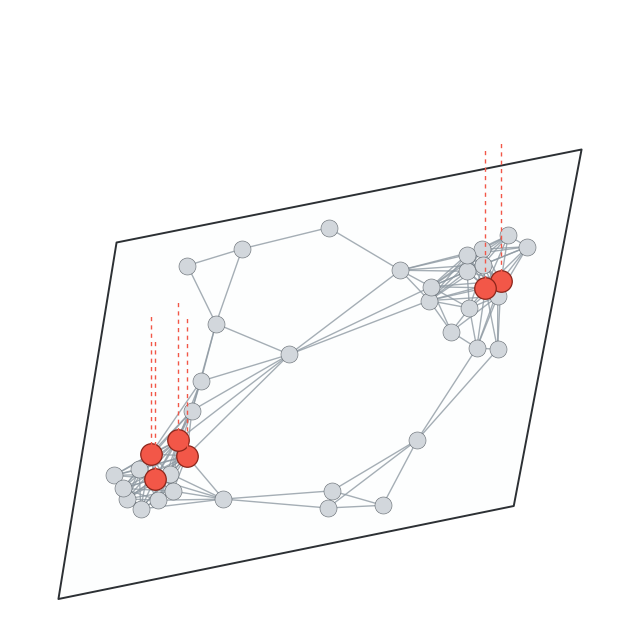

Here is the Python script that generated this plot:
#!/usr/bin/env python3
"""
Generate a single-layer HNSW-style search graph that highlights Top-K targets.

This script builds a dense random geometric graph to mimic the bottom layer of
an HNSW index. The nodes with the highest degree are marked as the Top-K
targets in red, while optional layout tweaks (spring + repulsion) keep the
highlights visible. A "plane" rendering mode draws the layer like a 3D slab and
projects Top-K nodes upward with red dashed lines, similar to HNSW diagrams in
papers and decks.
"""

from __future__ import annotations

import argparse
import math
from pathlib import Path as PathlibPath
from typing import Dict, Iterable, Tuple

import matplotlib.pyplot as plt
from matplotlib.path import Path as MplPath
from matplotlib.patches import PathPatch
import networkx as nx


def build_single_layer_graph(
    num_nodes: int, radius: float, seed: int
) -> Tuple[nx.Graph, Dict[int, Tuple[float, float]]]:
  """Create a connected random geometric graph that mimics HNSW's base layer."""
  graph = nx.random_geometric_graph(num_nodes, radius, seed=seed)

  if not nx.is_connected(graph):
    components = list(nx.connected_components(graph))
    for idx in range(len(components) - 1):
      u = next(iter(components[idx]))
      v = next(iter(components[idx + 1]))
      graph.add_edge(u, v)

  return graph, nx.get_node_attributes(graph, "pos")


def select_topk_nodes(graph: nx.Graph, topk: int) -> Iterable[int]:
  """Choose the nodes with the highest degree to represent Top-K results."""
  return [
      node for node, _ in sorted(graph.degree, key=lambda pair: pair[1], reverse=True)[:topk]
  ]


def compute_layout(
    graph: nx.Graph,
    base_positions: Dict[int, Tuple[float, float]],
    layout: str,
    spacing: float,
    iterations: int,
    seed: int,
) -> Dict[int, Tuple[float, float]]:
  """Derive node positions while preserving the geometric feel."""
  if layout == "spring":
    return nx.spring_layout(
        graph,
        pos=base_positions,
        seed=seed,
        k=spacing,
        iterations=iterations,
    )
  return base_positions


def repel_nodes(
    positions: Dict[int, Tuple[float, float]],
    min_distance: float,
    iterations: int,
    step_scale: float,
) -> Dict[int, Tuple[float, float]]:
  """Push nodes apart to avoid overlap when highlighting Top-K targets."""
  for _ in range(iterations):
    moved = False
    for a, (ax, ay) in positions.items():
      dx, dy = 0.0, 0.0
      for b, (bx, by) in positions.items():
        if a == b:
          continue
        diff_x = ax - bx
        diff_y = ay - by
        dist = math.hypot(diff_x, diff_y)
        if dist < 1e-6:
          continue
        if dist < min_distance:
          strength = (min_distance - dist) / dist
          dx += diff_x * strength
          dy += diff_y * strength
      if dx or dy:
        moved = True
        positions[a] = (ax + dx * step_scale, ay + dy * step_scale)
    if not moved:
      break
  return positions


def plot_graph_style(
    graph: nx.Graph,
    positions: Dict[int, Tuple[float, float]],
    topk_nodes: Iterable[int],
    output_path: PathlibPath,
    figsize: Tuple[float, float],
) -> None:
  """Render a flat graph visualization."""
  plt.style.use("seaborn-v0_8-white")
  fig, ax = plt.subplots(figsize=figsize)

  nx.draw_networkx_edges(
      graph,
      positions,
      ax=ax,
      width=1.2,
      edge_color="#b3b3b3",
      alpha=0.7,
  )

  non_top_nodes = [node for node in graph.nodes if node not in topk_nodes]

  nx.draw_networkx_nodes(
      graph,
      positions,
      nodelist=non_top_nodes,
      node_size=190,
      node_color="#d9dadb",
      edgecolors="#7f8c8d",
      linewidths=0.4,
      ax=ax,
  )

  nx.draw_networkx_nodes(
      graph,
      positions,
      nodelist=topk_nodes,
      node_size=320,
      node_color="#f45a54",
      edgecolors="#9c1b1b",
      linewidths=0.8,
      ax=ax,
  )

  ax.set_title("HNSW Bottom-Layer Search with Top-K Targets", fontsize=14)
  ax.set_axis_off()
  fig.tight_layout()

  output_path.parent.mkdir(parents=True, exist_ok=True)
  fig.savefig(output_path, dpi=320, bbox_inches="tight")
  plt.close(fig)


def normalize_positions(
    positions: Dict[int, Tuple[float, float]]
) -> Dict[int, Tuple[float, float]]:
  xs = [pos[0] for pos in positions.values()]
  ys = [pos[1] for pos in positions.values()]
  min_x, max_x = min(xs), max(xs)
  min_y, max_y = min(ys), max(ys)
  span_x = max(max_x - min_x, 1e-6)
  span_y = max(max_y - min_y, 1e-6)
  return {
      node: ((x - min_x) / span_x, (y - min_y) / span_y)
      for node, (x, y) in positions.items()
  }


def draw_plane_background(ax) -> Dict[str, Tuple[float, float]]:
  """Draw a stylized plane patch and return its corners."""
  corners = {
      "bl": (0.3, 0.1),
      "br": (5.0, 0.7),
      "tr": (5.7, 3.0),
      "tl": (0.9, 2.4),
  }
  path = MplPath(
      [
          corners["bl"],
          corners["br"],
          corners["tr"],
          corners["tl"],
          corners["bl"],
      ],
      [MplPath.MOVETO, MplPath.LINETO, MplPath.LINETO, MplPath.LINETO, MplPath.CLOSEPOLY],
  )
  patch = PathPatch(
      path,
      facecolor="#fdfefe",
      edgecolor="#2c3034",
      linewidth=1.4,
      joinstyle="round",
  )
  ax.add_patch(patch)
  return corners


def interpolate_point(
    a: Tuple[float, float], b: Tuple[float, float], t: float
) -> Tuple[float, float]:
  return (a[0] + (b[0] - a[0]) * t, a[1] + (b[1] - a[1]) * t)


def map_to_plane(
    normalized_positions: Dict[int, Tuple[float, float]],
    corners: Dict[str, Tuple[float, float]],
    padding: float = 0.08,
) -> Dict[int, Tuple[float, float]]:
  mapped = {}
  for node, (x, y) in normalized_positions.items():
    x = padding + (1 - 2 * padding) * x
    y = padding + (1 - 2 * padding) * y
    bottom = interpolate_point(corners["bl"], corners["br"], x)
    top = interpolate_point(corners["tl"], corners["tr"], x)
    mapped[node] = interpolate_point(bottom, top, y)
  return mapped


def plot_plane_style(
    graph: nx.Graph,
    positions: Dict[int, Tuple[float, float]],
    topk_nodes: Iterable[int],
    output_path: PathlibPath,
    figsize: Tuple[float, float],
) -> None:
  """Render the graph on a skewed plane with highlighted Top-K projections."""
  plt.style.use("seaborn-v0_8-white")
  fig, ax = plt.subplots(figsize=figsize)
  ax.set_xlim(-0.2, 6.2)
  ax.set_ylim(-0.1, 3.9)

  corners = draw_plane_background(ax)
  normalized = normalize_positions(positions)
  plane_positions = map_to_plane(normalized, corners)

  nx.draw_networkx_edges(
      graph,
      plane_positions,
      ax=ax,
      width=1.0,
      edge_color="#8f9aa3",
      alpha=0.8,
  )

  non_top_nodes = [node for node in graph.nodes if node not in topk_nodes]
  nx.draw_networkx_nodes(
      graph,
      plane_positions,
      nodelist=non_top_nodes,
      node_size=150,
      node_color="#d2d7dc",
      edgecolors="#5e656b",
      linewidths=0.4,
      ax=ax,
  )

  nx.draw_networkx_nodes(
      graph,
      plane_positions,
      nodelist=topk_nodes,
      node_size=240,
      node_color="#f25748",
      edgecolors="#8b2419",
      linewidths=0.9,
      ax=ax,
  )

  for node in topk_nodes:
    x, y = plane_positions[node]
    ax.plot(
        [x, x],
        [y, y + 0.9],
        linestyle=(0, (3, 3)),
        color="#f25748",
        linewidth=1.0,
    )

  ax.set_axis_off()
  fig.tight_layout()
  output_path.parent.mkdir(parents=True, exist_ok=True)
  fig.savefig(output_path, dpi=320, bbox_inches="tight")
  plt.close(fig)


def parse_args() -> argparse.Namespace:
  parser = argparse.ArgumentParser(
      description="Generate a single-layer HNSW-style graph visualization."
  )
  parser.add_argument("--num-nodes", type=int, default=40)
  parser.add_argument("--radius", type=float, default=0.30)
  parser.add_argument("--topk", type=int, default=6)
  parser.add_argument("--seed", type=int, default=42)
  parser.add_argument(
      "--layout",
      choices=("spring", "geo"),
      default="spring",
      help="spring spreads nodes, geo keeps the random geometric positions",
  )
  parser.add_argument("--spring-spacing", type=float, default=0.35)
  parser.add_argument("--spring-iters", type=int, default=200)
  parser.add_argument(
      "--min-distance",
      type=float,
      default=0.08,
      help="Minimum distance enforced between nodes after layout.",
  )
  parser.add_argument("--repel-iters", type=int, default=8)
  parser.add_argument("--repel-step", type=float, default=0.08)
  parser.add_argument(
      "--style",
      choices=("graph", "plane"),
      default="plane",
      help="Render as a simple graph or as a plane-like slab visualization.",
  )
  parser.add_argument(
      "--figsize",
      type=float,
      nargs=2,
      default=(6.5, 6.5),
      metavar=("WIDTH", "HEIGHT"),
  )
  parser.add_argument(
      "--output",
      type=PathlibPath,
      default=PathlibPath("MakeFsWorkSpace/results/single_layer_hnsw_structure.png"),
      help="Path to save the generated figure.",
  )
  return parser.parse_args()


def main() -> None:
  args = parse_args()
  graph, positions = build_single_layer_graph(
      num_nodes=args.num_nodes, radius=args.radius, seed=args.seed
  )
  positions = compute_layout(
      graph=graph,
      base_positions=positions,
      layout=args.layout,
      spacing=args.spring_spacing,
      iterations=args.spring_iters,
      seed=args.seed,
  )
  positions = repel_nodes(
      positions=positions,
      min_distance=args.min_distance,
      iterations=args.repel_iters,
      step_scale=args.repel_step,
  )
  topk_nodes = select_topk_nodes(graph, args.topk)
  if args.style == "plane":
    plot_plane_style(
        graph=graph,
        positions=positions,
        topk_nodes=topk_nodes,
        output_path=args.output,
        figsize=tuple(args.figsize),
    )
  else:
    plot_graph_style(
        graph=graph,
        positions=positions,
        topk_nodes=topk_nodes,
        output_path=args.output,
        figsize=tuple(args.figsize),
    )
  print(f"Figure saved to {args.output.resolve()}")


if __name__ == "__main__":
  main()
